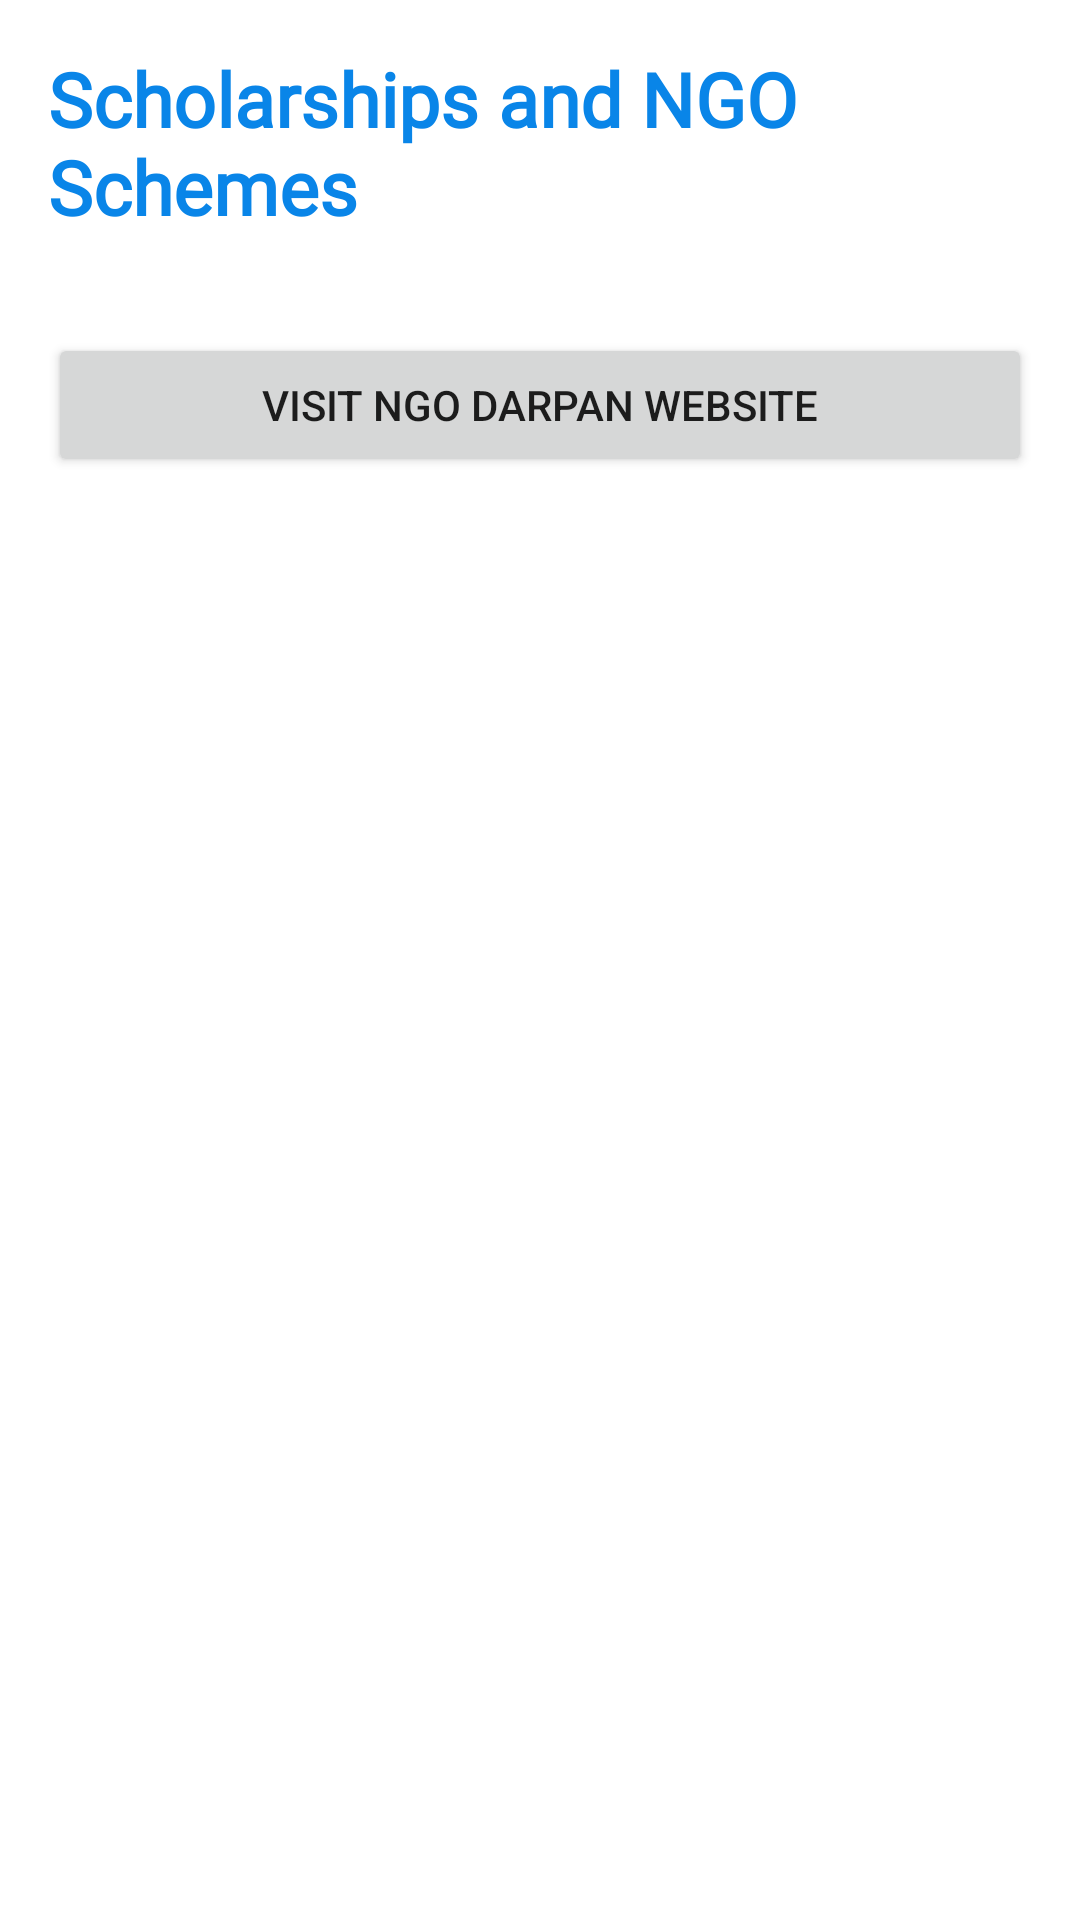

Write the Android layout XML for this screen, with the resource values it uses.
<!-- AndroidManifest.xml: application theme Theme.New_project -->
<!-- res/layout/fragment_learnt.xml -->
<?xml version="1.0" encoding="utf-8"?>
<androidx.core.widget.NestedScrollView xmlns:android="http://schemas.android.com/apk/res/android"
    android:layout_width="match_parent"
    android:layout_height="match_parent">

    <LinearLayout
        android:layout_width="match_parent"
        android:layout_height="wrap_content"
        android:orientation="vertical">

        <TextView
            android:id="@+id/text_heading"
            android:layout_width="match_parent"
            android:layout_height="wrap_content"
            android:padding="16dp"
            android:text="Scholarships and NGO Schemes"
            android:textSize="25sp"
            android:textStyle="bold"
            android:fontFamily="@font/noto_sans"
            android:textColor="@color/blue"/>

        <Button
            android:id="@+id/button_ngo_darpan"
            android:layout_width="match_parent"
            android:layout_height="wrap_content"
            android:text="Visit NGO Darpan Website"
            android:layout_margin="16dp" />

        
        <androidx.recyclerview.widget.RecyclerView
            android:id="@+id/recycler_view"
            android:layout_width="match_parent"
            android:layout_height="wrap_content"
            android:nestedScrollingEnabled="true" />



    </LinearLayout>

</androidx.core.widget.NestedScrollView>
<!-- resources referenced by this layout -->
<resources>
  <color name="blue">#0985E8</color>
  <style name="Theme.New_project" parent="Base.Theme.New_project" />
  <style name="Base.Theme.New_project" parent="Theme.MaterialComponents.DayNight.NoActionBar">
          
          
          <item name="colorPrimary">@color/blue</item>
          <item name="colorPrimaryVariant">@color/blue</item>
      </style>
</resources>
